Run: headless pygame with SDL's dummy video driver; simulated clock (each Clock.tick advances the game by its frame time, no real sleeping); random seed 0; keys injected as events and as key.get_pressed() state; mouse plan: one left click at the window centre at the start of phase 2, then a move to the lower-right quarter at the start of phase 3.
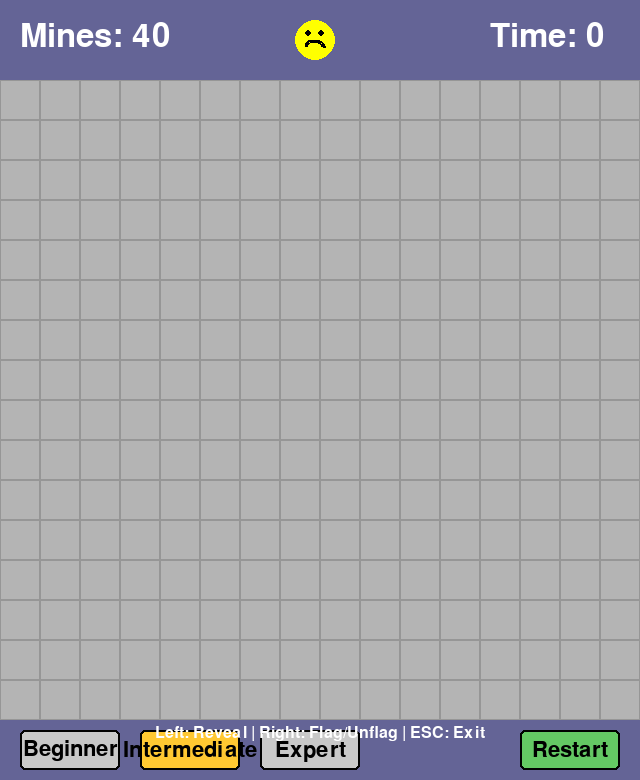
Frame 1 of 4 · flips 1–60 · no input
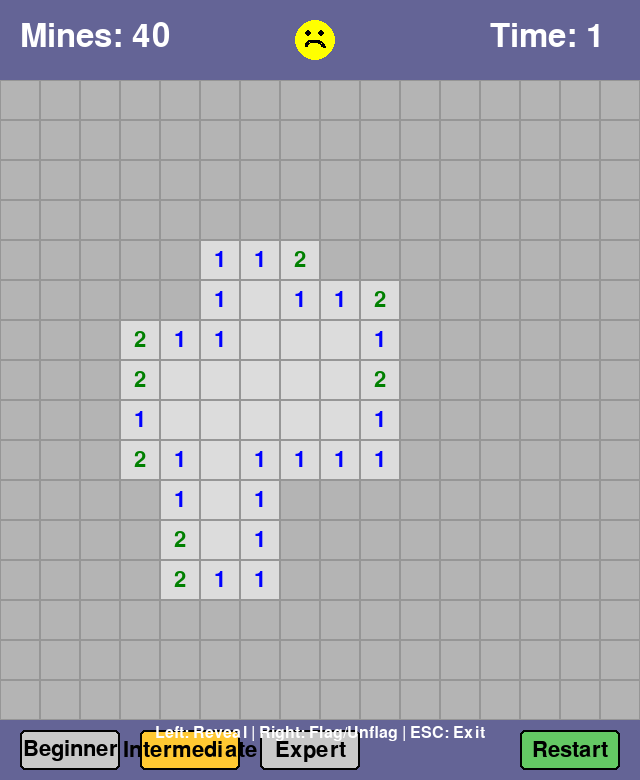
Frame 2 of 4 · flips 61–180 · clicked the window centre · tapped SPACE, RETURN · held RIGHT (→), D
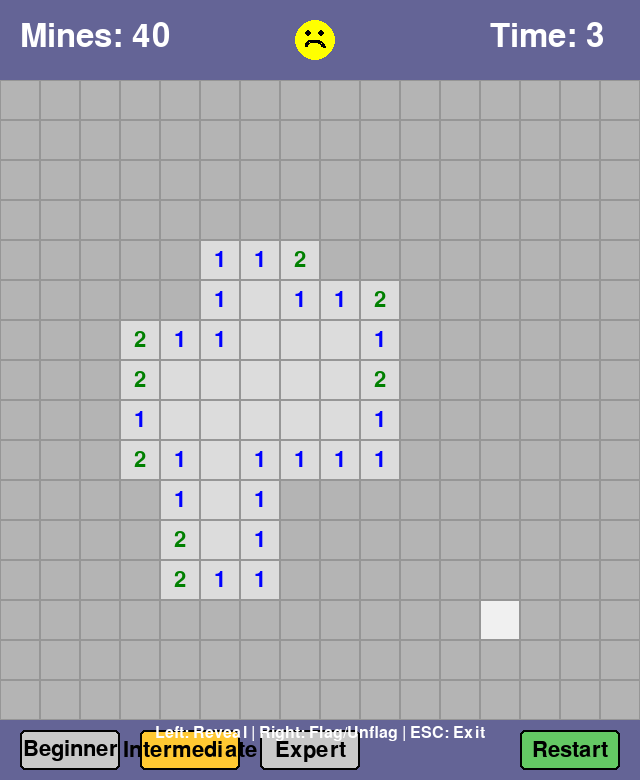
Frame 3 of 4 · flips 181–300 · moved the mouse to the lower-right quarter · held DOWN (↓), S
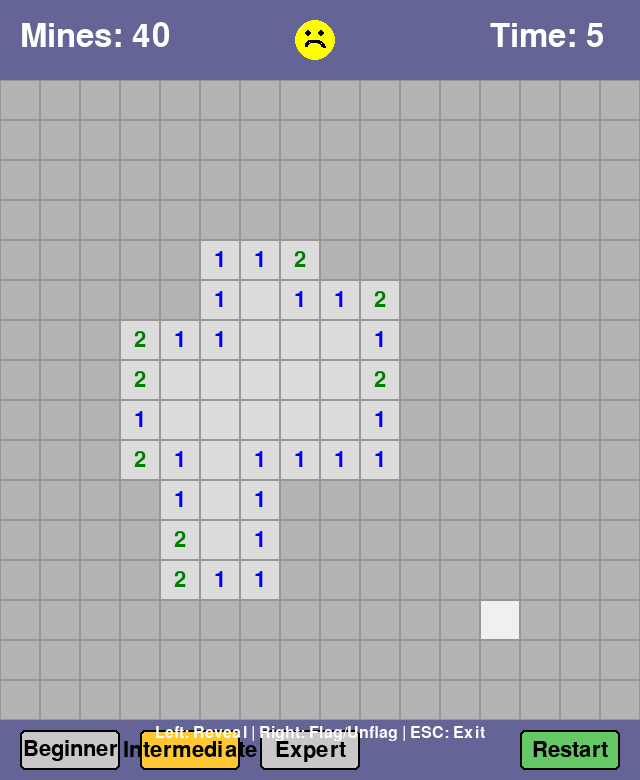
Frame 4 of 4 · flips 301–420 · held LEFT (←), A, UP (↑), W

The pygame program that drew these frames:

import pygame
import random
import sys
from enum import Enum


class GameState(Enum):
    PLAYING = 0
    WIN = 1
    LOSE = 2


class CellState(Enum):
    HIDDEN = 0
    REVEALED = 1
    FLAGGED = 2
    QUESTION = 3


class Minesweeper:
    def __init__(self):
        pygame.init()

        # 颜色定义
        self.BG_COLOR = (200, 200, 200)  # 背景色
        self.GRID_COLOR = (150, 150, 150)  # 网格线颜色
        self.CELL_HIDDEN = (180, 180, 180)  # 未揭开格子颜色
        self.CELL_REVEALED = (220, 220, 220)  # 已揭开格子颜色
        self.CELL_FLAGGED = (255, 100, 100)  # 标记格子颜色
        self.CELL_QUESTION = (255, 255, 100)  # 问号格子颜色
        self.CELL_HIGHLIGHT = (240, 240, 240)  # 高亮颜色
        self.MINE_COLOR = (0, 0, 0)  # 地雷颜色
        self.TEXT_COLORS = [
            (0, 0, 255),  # 1: 蓝色
            (0, 128, 0),  # 2: 绿色
            (255, 0, 0),  # 3: 红色
            (0, 0, 128),  # 4: 深蓝
            (128, 0, 0),  # 5: 深红
            (0, 128, 128),  # 6: 青色
            (0, 0, 0),  # 7: 黑色
            (128, 128, 128)  # 8: 灰色
        ]

        # 难度设置 (行数, 列数, 地雷数)
        self.difficulties = {
            'easy': (9, 9, 10),  # 初级: 9x9, 10个地雷
            'medium': (16, 16, 40),  # 中级: 16x16, 40个地雷
            'hard': (16, 30, 99)  # 高级: 16x30, 99个地雷
        }

        # 默认难度
        self.difficulty = 'medium'
        self.rows, self.cols, self.mine_count = self.difficulties[self.difficulty]

        # 计算窗口大小 (格子大小40x40像素)
        self.cell_size = 40
        self.grid_width = self.cols * self.cell_size
        self.grid_height = self.rows * self.cell_size

        # 顶部信息栏高度
        self.info_height = 80

        # 底部控制栏高度
        self.control_height = 60

        # 总窗口大小
        self.SCREEN_WIDTH = self.grid_width
        self.SCREEN_HEIGHT = self.grid_height + self.info_height + self.control_height

        # 创建窗口
        self.screen = pygame.display.set_mode((self.SCREEN_WIDTH, self.SCREEN_HEIGHT))
        pygame.display.set_caption('Minesweeper - Left click to reveal, Right click to flag, ESC to exit')

        # 游戏状态
        self.game_state = GameState.PLAYING
        self.first_click = True
        self.start_time = 0
        self.elapsed_time = 0
        self.flags_placed = 0

        # 字体
        self.font_small = pygame.font.SysFont(None, 24)
        self.font_medium = pygame.font.SysFont(None, 32)
        self.font_large = pygame.font.SysFont(None, 48)

        # 游戏时钟
        self.clock = pygame.time.Clock()
        self.FPS = 60

        # 初始化游戏
        self.reset_game()

    def reset_game(self):
        """重置游戏状态"""
        # 初始化游戏板
        self.board = [[0 for _ in range(self.cols)] for _ in range(self.rows)]
        self.cell_states = [[CellState.HIDDEN for _ in range(self.cols)] for _ in range(self.rows)]
        self.game_state = GameState.PLAYING
        self.first_click = True
        self.start_time = 0
        self.elapsed_time = 0
        self.flags_placed = 0

        # 地雷位置将在第一次点击后生成
        self.mines = []

    def place_mines(self, first_click_row, first_click_col):
        """放置地雷，避开第一次点击的位置及其周围"""
        # 计算第一次点击周围的安全区域
        safe_cells = set()
        for dr in [-1, 0, 1]:
            for dc in [-1, 0, 1]:
                r, c = first_click_row + dr, first_click_col + dc
                if 0 <= r < self.rows and 0 <= c < self.cols:
                    safe_cells.add((r, c))

        # 生成所有可能的位置
        all_cells = [(r, c) for r in range(self.rows) for c in range(self.cols)]

        # 移除安全区域
        available_cells = [cell for cell in all_cells if cell not in safe_cells]

        # 随机选择地雷位置
        self.mines = random.sample(available_cells, self.mine_count)

        # 设置地雷
        for r, c in self.mines:
            self.board[r][c] = -1  # -1 表示地雷

        # 计算每个格子的数字
        for r in range(self.rows):
            for c in range(self.cols):
                if self.board[r][c] != -1:  # 如果不是地雷
                    mine_count = 0
                    for dr in [-1, 0, 1]:
                        for dc in [-1, 0, 1]:
                            nr, nc = r + dr, c + dc
                            if 0 <= nr < self.rows and 0 <= nc < self.cols:
                                if self.board[nr][nc] == -1:
                                    mine_count += 1
                    self.board[r][c] = mine_count

    def reveal_cell(self, row, col):
        """揭开格子"""
        # 如果游戏已结束或格子已揭开或已标记，则不处理
        if (self.game_state != GameState.PLAYING or
                self.cell_states[row][col] == CellState.REVEALED or
                self.cell_states[row][col] == CellState.FLAGGED):
            return

        # 如果是第一次点击，生成地雷
        if self.first_click:
            self.first_click = False
            self.place_mines(row, col)
            self.start_time = pygame.time.get_ticks()

        # 揭开当前格子
        self.cell_states[row][col] = CellState.REVEALED

        # 如果揭开的是地雷，游戏结束
        if self.board[row][col] == -1:
            self.game_state = GameState.LOSE
            # 揭开所有地雷
            for r in range(self.rows):
                for c in range(self.cols):
                    if self.board[r][c] == -1:
                        self.cell_states[r][c] = CellState.REVEALED
            return

        # 如果揭开的是空白格子，自动揭开周围的空白格子
        if self.board[row][col] == 0:
            for dr in [-1, 0, 1]:
                for dc in [-1, 0, 1]:
                    nr, nc = row + dr, col + dc
                    if 0 <= nr < self.rows and 0 <= nc < self.cols:
                        if self.cell_states[nr][nc] == CellState.HIDDEN:
                            self.reveal_cell(nr, nc)

        # 检查是否胜利
        self.check_win()

    def toggle_flag(self, row, col):
        """切换标记状态 (无标记 -> 旗帜 -> 问号 -> 无标记)"""
        if self.game_state != GameState.PLAYING or self.cell_states[row][col] == CellState.REVEALED:
            return

        current_state = self.cell_states[row][col]

        if current_state == CellState.HIDDEN:
            self.cell_states[row][col] = CellState.FLAGGED
            self.flags_placed += 1
        elif current_state == CellState.FLAGGED:
            self.cell_states[row][col] = CellState.QUESTION
            self.flags_placed -= 1
        elif current_state == CellState.QUESTION:
            self.cell_states[row][col] = CellState.HIDDEN

        # 检查是否胜利
        self.check_win()

    def check_win(self):
        """检查是否胜利"""
        # 胜利条件：所有非地雷格子都已揭开
        for r in range(self.rows):
            for c in range(self.cols):
                if self.board[r][c] != -1 and self.cell_states[r][c] != CellState.REVEALED:
                    return

        # 所有地雷都已标记（可选，但标准扫雷不要求）
        for r, c in self.mines:
            if self.cell_states[r][c] != CellState.FLAGGED:
                # 如果地雷没有被标记，自动标记
                self.cell_states[r][c] = CellState.FLAGGED

        self.game_state = GameState.WIN

    def change_difficulty(self, difficulty):
        """改变游戏难度"""
        if difficulty in self.difficulties:
            self.difficulty = difficulty
            self.rows, self.cols, self.mine_count = self.difficulties[difficulty]

            # 重新计算窗口大小
            self.grid_width = self.cols * self.cell_size
            self.grid_height = self.rows * self.cell_size
            self.SCREEN_WIDTH = self.grid_width
            self.SCREEN_HEIGHT = self.grid_height + self.info_height + self.control_height

            # 创建新窗口
            self.screen = pygame.display.set_mode((self.SCREEN_WIDTH, self.SCREEN_HEIGHT))

            # 重置游戏
            self.reset_game()

    def draw_cell(self, row, col, mouse_pos):
        """绘制单个格子"""
        x = col * self.cell_size
        y = row * self.cell_size + self.info_height

        cell_rect = pygame.Rect(x, y, self.cell_size, self.cell_size)

        # 检查鼠标是否悬停在该格子上
        mouse_over = cell_rect.collidepoint(mouse_pos)

        # 根据格子状态选择颜色
        state = self.cell_states[row][col]
        cell_value = self.board[row][col]

        if state == CellState.HIDDEN:
            color = self.CELL_HIGHLIGHT if mouse_over else self.CELL_HIDDEN
            pygame.draw.rect(self.screen, color, cell_rect)
            pygame.draw.rect(self.screen, self.GRID_COLOR, cell_rect, 1)

        elif state == CellState.REVEALED:
            color = self.CELL_REVEALED
            pygame.draw.rect(self.screen, color, cell_rect)
            pygame.draw.rect(self.screen, self.GRID_COLOR, cell_rect, 1)

            # 如果是地雷
            if cell_value == -1:
                # 绘制地雷（如果游戏输了，用红色表示踩中的地雷）
                if self.game_state == GameState.LOSE and (row, col) in self.mines:
                    # 检查这个地雷是否是玩家踩中的
                    if (row, col) in self.mines:
                        # 用红色圆表示踩中的地雷
                        center_x = x + self.cell_size // 2
                        center_y = y + self.cell_size // 2
                        pygame.draw.circle(self.screen, (255, 0, 0),
                                           (center_x, center_y), self.cell_size // 3)
                else:
                    # 普通地雷
                    center_x = x + self.cell_size // 2
                    center_y = y + self.cell_size // 2
                    pygame.draw.circle(self.screen, self.MINE_COLOR,
                                       (center_x, center_y), self.cell_size // 4)

                    # 地雷的光晕效果
                    pygame.draw.circle(self.screen, (100, 100, 100),
                                       (center_x, center_y), self.cell_size // 4 + 2, 2)

            # 如果是数字
            elif cell_value > 0:
                text = str(cell_value)
                text_color = self.TEXT_COLORS[cell_value - 1]
                text_surface = self.font_medium.render(text, True, text_color)
                text_rect = text_surface.get_rect(center=(x + self.cell_size // 2,
                                                          y + self.cell_size // 2))
                self.screen.blit(text_surface, text_rect)

        elif state == CellState.FLAGGED:
            color = self.CELL_HIGHLIGHT if mouse_over else self.CELL_FLAGGED
            pygame.draw.rect(self.screen, color, cell_rect)
            pygame.draw.rect(self.screen, self.GRID_COLOR, cell_rect, 1)

            # 绘制旗帜
            # 旗帜杆
            pole_x = x + self.cell_size // 2
            pygame.draw.line(self.screen, (0, 0, 0),
                             (pole_x, y + 5),
                             (pole_x, y + self.cell_size - 5), 2)

            # 旗帜
            flag_points = [
                (pole_x, y + 10),
                (pole_x + self.cell_size // 3, y + 15),
                (pole_x, y + 20)
            ]
            pygame.draw.polygon(self.screen, (255, 0, 0), flag_points)

        elif state == CellState.QUESTION:
            color = self.CELL_HIGHLIGHT if mouse_over else self.CELL_QUESTION
            pygame.draw.rect(self.screen, color, cell_rect)
            pygame.draw.rect(self.screen, self.GRID_COLOR, cell_rect, 1)

            # 绘制问号
            text_surface = self.font_medium.render("?", True, (0, 0, 0))
            text_rect = text_surface.get_rect(center=(x + self.cell_size // 2,
                                                      y + self.cell_size // 2))
            self.screen.blit(text_surface, text_rect)

    def draw_info_bar(self):
        """绘制顶部信息栏"""
        # 信息栏背景
        info_rect = pygame.Rect(0, 0, self.SCREEN_WIDTH, self.info_height)
        pygame.draw.rect(self.screen, (100, 100, 150), info_rect)

        # 地雷计数器
        mines_left = self.mine_count - self.flags_placed
        mines_text = f"Mines: {mines_left}"
        mines_surface = self.font_large.render(mines_text, True, (255, 255, 255))
        self.screen.blit(mines_surface, (20, 20))

        # 游戏状态表情
        face_x = self.SCREEN_WIDTH // 2 - 25
        face_y = 20
        face_size = 40

        if self.game_state == GameState.PLAYING:
            # 微笑脸
            pygame.draw.circle(self.screen, (255, 255, 0),
                               (face_x + face_size // 2, face_y + face_size // 2),
                               face_size // 2)
            pygame.draw.circle(self.screen, (0, 0, 0),
                               (face_x + face_size // 3, face_y + face_size // 3), 3)
            pygame.draw.circle(self.screen, (0, 0, 0),
                               (face_x + 2 * face_size // 3, face_y + face_size // 3), 3)
            # 微笑的嘴巴
            pygame.draw.arc(self.screen, (0, 0, 0),
                            (face_x + 10, face_y + 20, face_size - 20, 15),
                            0, 3.14, 3)

        elif self.game_state == GameState.WIN:
            # 胜利的笑脸
            pygame.draw.circle(self.screen, (255, 255, 0),
                               (face_x + face_size // 2, face_y + face_size // 2),
                               face_size // 2)
            pygame.draw.circle(self.screen, (0, 0, 0),
                               (face_x + face_size // 3, face_y + face_size // 3), 3)
            pygame.draw.circle(self.screen, (0, 0, 0),
                               (face_x + 2 * face_size // 3, face_y + face_size // 3), 3)
            # 大笑的嘴巴
            pygame.draw.arc(self.screen, (0, 0, 0),
                            (face_x + 5, face_y + 10, face_size - 10, 25),
                            3.14, 6.28, 3)

        elif self.game_state == GameState.LOSE:
            # 哭丧脸
            pygame.draw.circle(self.screen, (255, 255, 0),
                               (face_x + face_size // 2, face_y + face_size // 2),
                               face_size // 2)
            pygame.draw.circle(self.screen, (0, 0, 0),
                               (face_x + face_size // 3, face_y + face_size // 3), 3)
            pygame.draw.circle(self.screen, (0, 0, 0),
                               (face_x + 2 * face_size // 3, face_y + face_size // 3), 3)
            # 向下的嘴巴
            pygame.draw.arc(self.screen, (0, 0, 0),
                            (face_x + 10, face_y + 30, face_size - 20, 15),
                            3.14, 6.28, 3)

        # 计时器
        if self.game_state == GameState.PLAYING and not self.first_click:
            self.elapsed_time = (pygame.time.get_ticks() - self.start_time) // 1000

        time_text = f"Time: {self.elapsed_time}"
        time_surface = self.font_large.render(time_text, True, (255, 255, 255))
        self.screen.blit(time_surface, (self.SCREEN_WIDTH - 150, 20))

    def draw_control_bar(self):
        """绘制底部控制栏"""
        # 控制栏背景
        control_rect = pygame.Rect(0, self.SCREEN_HEIGHT - self.control_height,
                                   self.SCREEN_WIDTH, self.control_height)
        pygame.draw.rect(self.screen, (100, 100, 150), control_rect)

        # 难度按钮
        difficulties = ['easy', 'medium', 'hard']
        button_width = 100
        button_height = 40
        button_margin = 20

        for i, diff in enumerate(difficulties):
            button_x = i * (button_width + button_margin) + button_margin
            button_y = self.SCREEN_HEIGHT - self.control_height // 2 - button_height // 2

            button_rect = pygame.Rect(button_x, button_y, button_width, button_height)

            # 按钮颜色（当前难度高亮）
            if diff == self.difficulty:
                color = (255, 200, 50)
            else:
                color = (200, 200, 200)

            pygame.draw.rect(self.screen, color, button_rect, border_radius=5)
            pygame.draw.rect(self.screen, (0, 0, 0), button_rect, 2, border_radius=5)

            # 按钮文字
            diff_text = {'easy': 'Beginner', 'medium': 'Intermediate', 'hard': 'Expert'}[diff]
            text_surface = self.font_medium.render(diff_text, True, (0, 0, 0))
            text_rect = text_surface.get_rect(center=button_rect.center)
            self.screen.blit(text_surface, text_rect)

        # 重新开始按钮
        restart_x = self.SCREEN_WIDTH - 120
        restart_y = self.SCREEN_HEIGHT - self.control_height // 2 - button_height // 2
        restart_rect = pygame.Rect(restart_x, restart_y, button_width, button_height)

        pygame.draw.rect(self.screen, (100, 200, 100), restart_rect, border_radius=5)
        pygame.draw.rect(self.screen, (0, 0, 0), restart_rect, 2, border_radius=5)

        restart_text = "Restart"
        text_surface = self.font_medium.render(restart_text, True, (0, 0, 0))
        text_rect = text_surface.get_rect(center=restart_rect.center)
        self.screen.blit(text_surface, text_rect)

        # 控制提示
        hint_text = "Left: Reveal | Right: Flag/Unflag | ESC: Exit"
        hint_surface = self.font_small.render(hint_text, True, (255, 255, 255))
        self.screen.blit(hint_surface, (self.SCREEN_WIDTH // 2 - hint_surface.get_width() // 2,
                                        self.SCREEN_HEIGHT - self.control_height + 5))

    def draw(self):
        """绘制整个游戏"""
        self.screen.fill(self.BG_COLOR)

        # 获取鼠标位置
        mouse_pos = pygame.mouse.get_pos()

        # 绘制所有格子
        for row in range(self.rows):
            for col in range(self.cols):
                self.draw_cell(row, col, mouse_pos)

        # 绘制信息栏和控制栏
        self.draw_info_bar()
        self.draw_control_bar()

        # 如果游戏结束，显示消息
        if self.game_state == GameState.WIN:
            win_rect = pygame.Rect(self.SCREEN_WIDTH // 2 - 150,
                                   self.info_height + self.grid_height // 2 - 50,
                                   300, 100)
            pygame.draw.rect(self.screen, (100, 200, 100, 200), win_rect, border_radius=10)

            win_text = f"You Win! Time: {self.elapsed_time}s"
            text_surface = self.font_large.render(win_text, True, (255, 255, 255))
            text_rect = text_surface.get_rect(center=win_rect.center)
            self.screen.blit(text_surface, text_rect)

        elif self.game_state == GameState.LOSE:
            lose_rect = pygame.Rect(self.SCREEN_WIDTH // 2 - 150,
                                    self.info_height + self.grid_height // 2 - 50,
                                    300, 100)
            pygame.draw.rect(self.screen, (200, 100, 100, 200), lose_rect, border_radius=10)

            lose_text = "Game Over!"
            text_surface = self.font_large.render(lose_text, True, (255, 255, 255))
            text_rect = text_surface.get_rect(center=lose_rect.center)
            self.screen.blit(text_surface, text_rect)

    def handle_click(self, pos, button):
        """处理鼠标点击"""
        x, y = pos

        # 检查是否点击了控制栏
        if y > self.SCREEN_HEIGHT - self.control_height:
            # 检查是否点击了难度按钮
            button_width = 100
            button_height = 40
            button_margin = 20

            for i, diff in enumerate(['easy', 'medium', 'hard']):
                button_x = i * (button_width + button_margin) + button_margin
                button_y = self.SCREEN_HEIGHT - self.control_height // 2 - button_height // 2

                if (button_x <= x <= button_x + button_width and
                        button_y <= y <= button_y + button_height):
                    self.change_difficulty(diff)
                    return

            # 检查是否点击了重新开始按钮
            restart_x = self.SCREEN_WIDTH - 120
            restart_y = self.SCREEN_HEIGHT - self.control_height // 2 - button_height // 2

            if (restart_x <= x <= restart_x + button_width and
                    restart_y <= y <= restart_y + button_height):
                self.reset_game()
                return

        # 检查是否点击了游戏区域
        elif y >= self.info_height and y < self.info_height + self.grid_height:
            # 计算点击的格子
            col = x // self.cell_size
            row = (y - self.info_height) // self.cell_size

            if 0 <= row < self.rows and 0 <= col < self.cols:
                if button == 1:  # 左键
                    self.reveal_cell(row, col)
                elif button == 3:  # 右键
                    self.toggle_flag(row, col)

    def run(self):
        """运行游戏主循环"""
        running = True

        while running:
            # 处理事件
            for event in pygame.event.get():
                if event.type == pygame.QUIT:
                    running = False
                elif event.type == pygame.KEYDOWN:
                    if event.key == pygame.K_ESCAPE:
                        running = False
                elif event.type == pygame.MOUSEBUTTONDOWN:
                    self.handle_click(event.pos, event.button)

            if not running:
                break

            # 绘制游戏
            self.draw()

            # 更新屏幕
            pygame.display.flip()

            # 控制帧率
            self.clock.tick(self.FPS)

        # 退出游戏
        pygame.quit()
        return


# 单独测试用
if __name__ == "__main__":
    game = Minesweeper()
    game.run()
